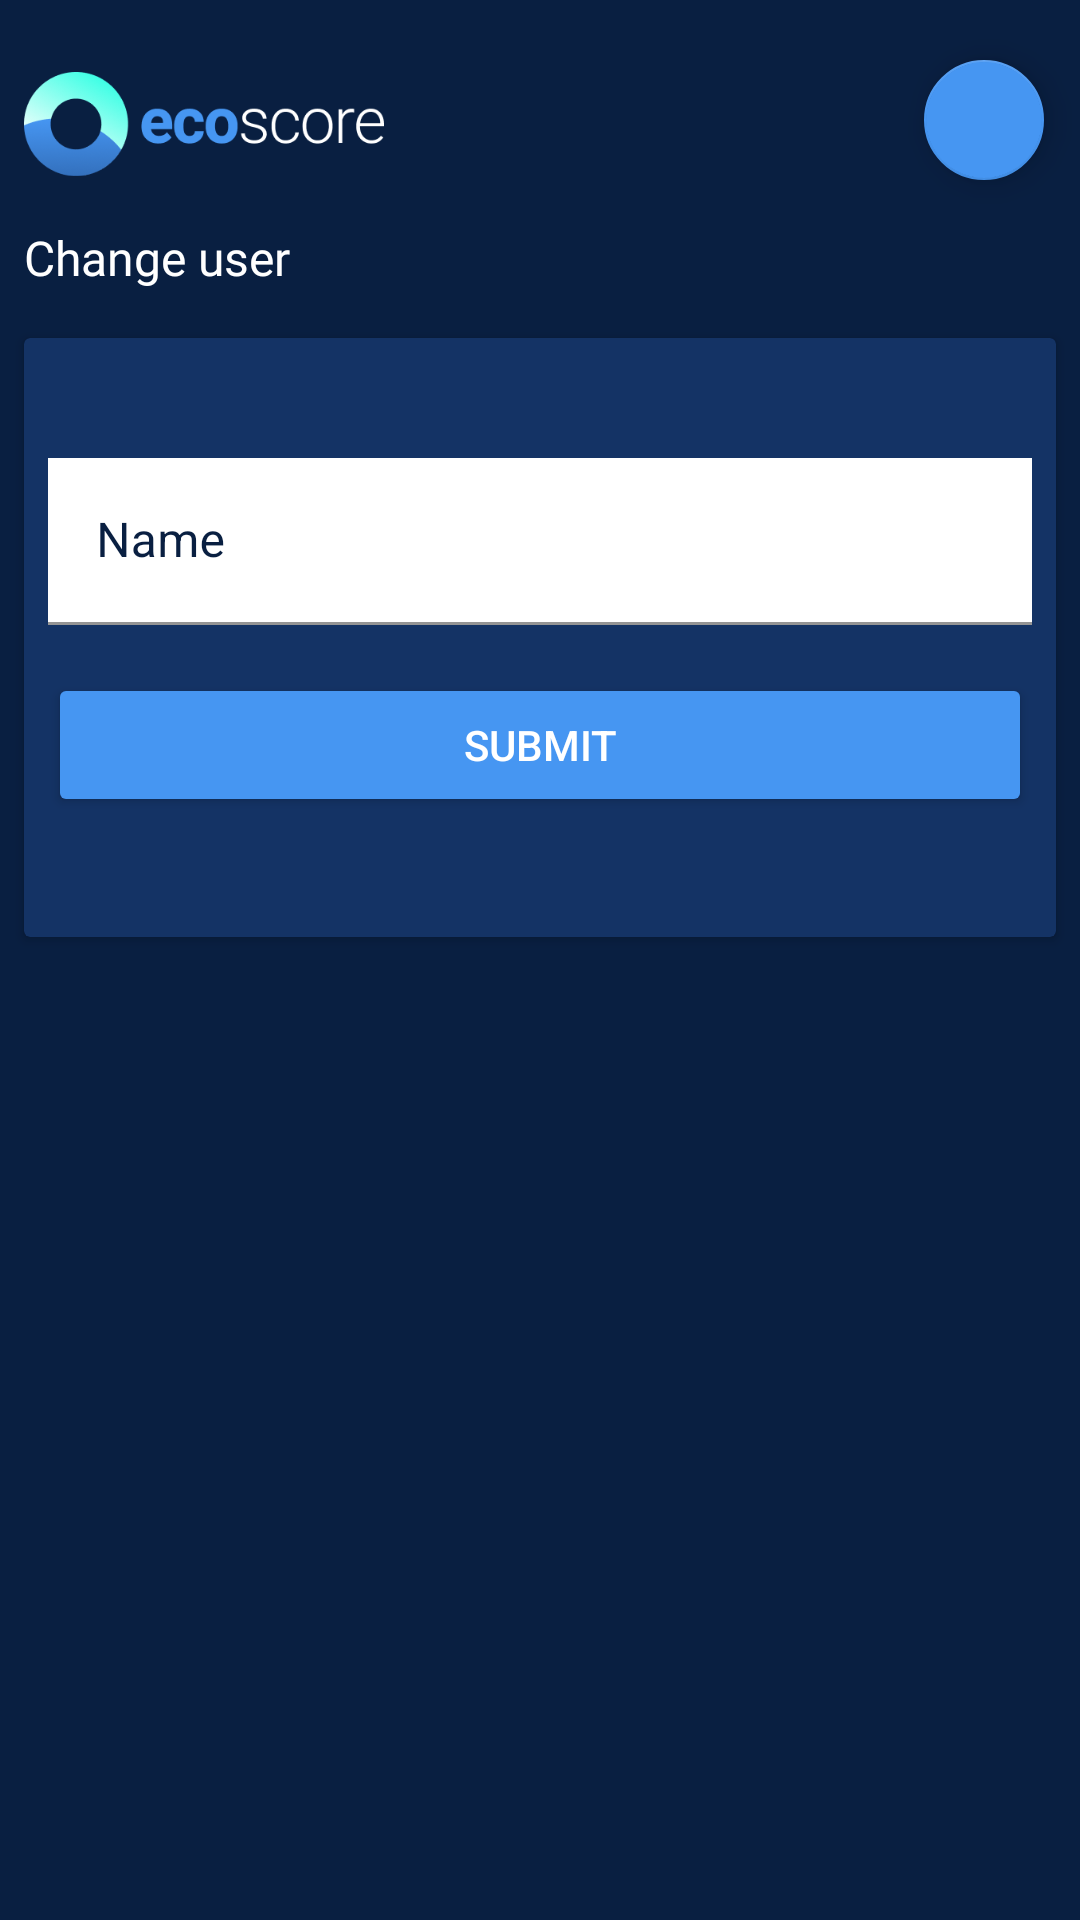

This screen was rendered from an Android layout file. Write that file and the resources it references.
<!-- AndroidManifest.xml: application theme Theme.EcoScore -->
<!-- res/layout/activity_change_user.xml -->
<?xml version="1.0" encoding="utf-8"?>
<androidx.constraintlayout.widget.ConstraintLayout xmlns:android="http://schemas.android.com/apk/res/android"
    xmlns:app="http://schemas.android.com/apk/res-auto"
    xmlns:tools="http://schemas.android.com/tools"
    android:layout_width="match_parent"
    android:layout_height="match_parent"
    tools:context=".ChangeUserActivity">

    <TextView
        android:id="@+id/previousMonthsTitle2"
        android:layout_width="wrap_content"
        android:layout_height="wrap_content"
        android:layout_marginStart="8dp"
        android:layout_marginTop="16dp"
        android:fontFamily="@font/heebo_bold"
        android:text="Change user"
        android:textSize="16sp"
        app:layout_constraintStart_toStartOf="parent"
        app:layout_constraintTop_toBottomOf="@+id/imageView" />

    <ImageView
        android:id="@+id/imageView"
        android:layout_width="120dp"
        android:layout_height="35dp"
        android:layout_marginStart="8dp"
        android:layout_marginTop="24dp"
        android:contentDescription="logo"
        android:scaleType="fitStart"
        app:layout_constraintStart_toStartOf="parent"
        app:layout_constraintTop_toTopOf="parent"
        app:srcCompat="@drawable/es_logo" />

    <com.google.android.material.floatingactionbutton.FloatingActionButton
        android:id="@+id/floatingActionButtonSettings"
        android:layout_width="wrap_content"
        android:layout_height="wrap_content"
        android:layout_gravity="center"
        android:layout_marginTop="16dp"
        android:layout_marginEnd="8dp"
        android:clickable="true"
        android:src="@drawable/seticon"
        app:fabSize="mini"
        app:tint="@color/white"
        app:layout_constraintEnd_toEndOf="parent"
        app:layout_constraintTop_toTopOf="parent" />

    <androidx.cardview.widget.CardView
        android:layout_width="0dp"
        android:layout_height="wrap_content"
        android:layout_marginStart="8dp"
        android:layout_marginTop="16dp"
        android:layout_marginEnd="8dp"
        app:cardBackgroundColor="@color/primary"
        app:layout_constraintEnd_toEndOf="parent"
        app:layout_constraintStart_toStartOf="parent"
        app:layout_constraintTop_toBottomOf="@+id/previousMonthsTitle2">

        <androidx.constraintlayout.widget.ConstraintLayout
            android:layout_width="match_parent"
            android:layout_height="match_parent"
            android:padding="8dp">

            <com.google.android.material.textfield.TextInputLayout
                android:id="@+id/textInputLayout2"
                android:layout_width="match_parent"
                android:layout_height="match_parent"
                android:layout_marginTop="32dp"
                android:textColorHint="@color/background"
                app:boxStrokeColor="#00FFFFFF"
                app:layout_constraintEnd_toEndOf="parent"
                app:layout_constraintStart_toStartOf="parent"
                app:layout_constraintTop_toTopOf="parent">

                <com.google.android.material.textfield.TextInputEditText
                    android:id="@+id/inputMonth"
                    android:layout_width="match_parent"
                    android:layout_height="wrap_content"
                    android:background="@color/white"
                    android:hint="Name" />

            </com.google.android.material.textfield.TextInputLayout>

            <Button
                android:id="@+id/submitBtnA"
                android:layout_width="0dp"
                android:layout_height="wrap_content"
                android:layout_marginTop="16dp"
                android:layout_marginBottom="32dp"
                android:backgroundTint="@color/secondary"
                android:text="submit"
                app:layout_constraintBottom_toBottomOf="parent"
                app:layout_constraintEnd_toEndOf="parent"
                app:layout_constraintStart_toStartOf="parent"
                app:layout_constraintTop_toBottomOf="@+id/textInputLayout2" />
        </androidx.constraintlayout.widget.ConstraintLayout>

    </androidx.cardview.widget.CardView>

</androidx.constraintlayout.widget.ConstraintLayout>
<!-- resources referenced by this layout -->
<resources>
  <color name="background">#091F41</color>
  <color name="primary">#143365</color>
  <color name="secondary">#4696F2</color>
  <color name="white">#FFFFFF</color>
  <!-- drawable es_logo: png bitmap (drawable, 17653 bytes) -->
  <style name="Theme.EcoScore" parent="Theme.MaterialComponents.DayNight.DarkActionBar">
          
          <item name="colorPrimary">@color/primary</item>
          <item name="colorOnPrimary">@color/white</item>
          
          <item name="colorSecondary">@color/secondary</item>
          
          <item name="android:statusBarColor">?attr/background</item>
          
          <item name="android:windowBackground">@color/background</item>
          <item name="android:textColor">@color/white</item>
      </style>
</resources>
